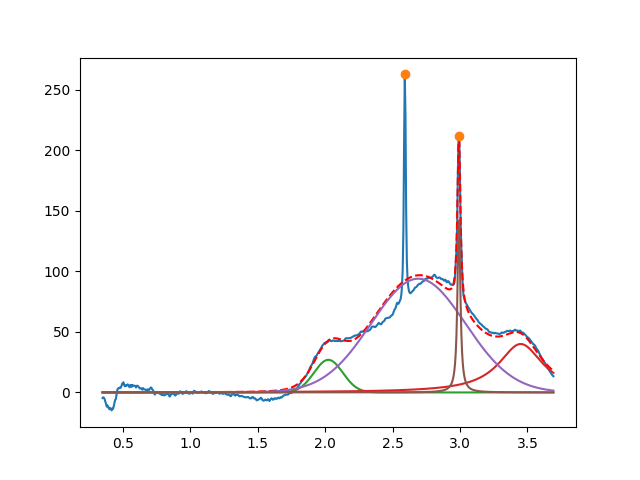

Data behind this chart, as committed beside it:
2.023965543251112997e+00, 2.692508641108927492e+01, 2.510531932081321305e-01, 9.999999999999998890e-01
3.450000000000000622e+00, 3.999999999999999289e+01, 3.999999999999999667e-01, 2.682626843223487542e-10
2.690534521981551741e+00, 9.389389321621567319e+01, 8.225851687046991101e-01, 9.999999999999737987e-01
2.991987494526483715e+00, 1.464326180145947660e+02, 2.534825956993506588e-02, 9.324583237370380342e-26
